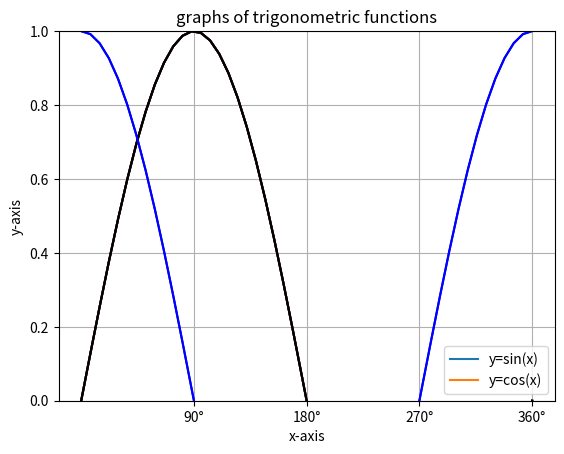
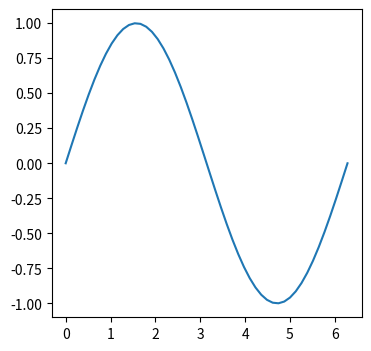
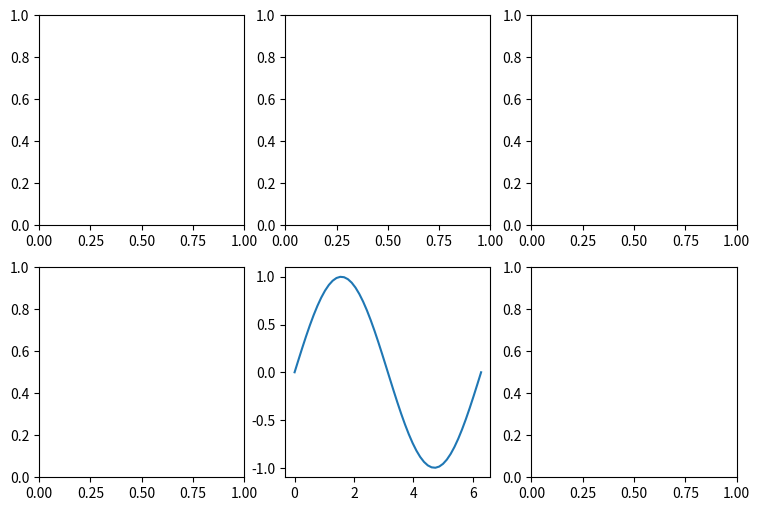
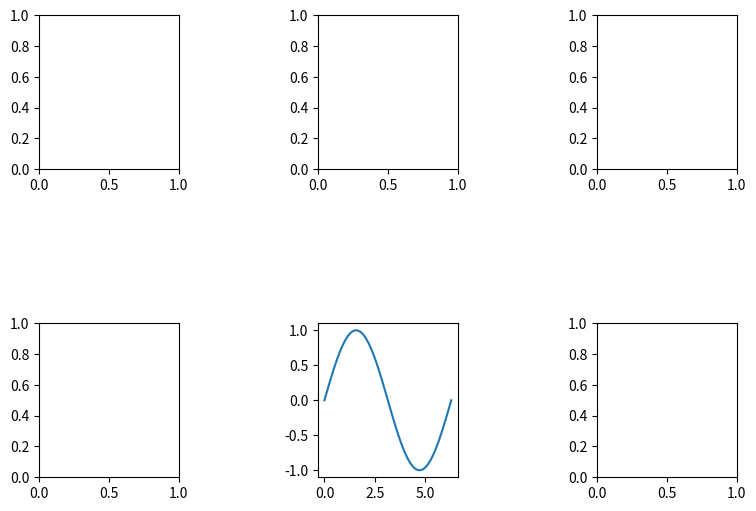
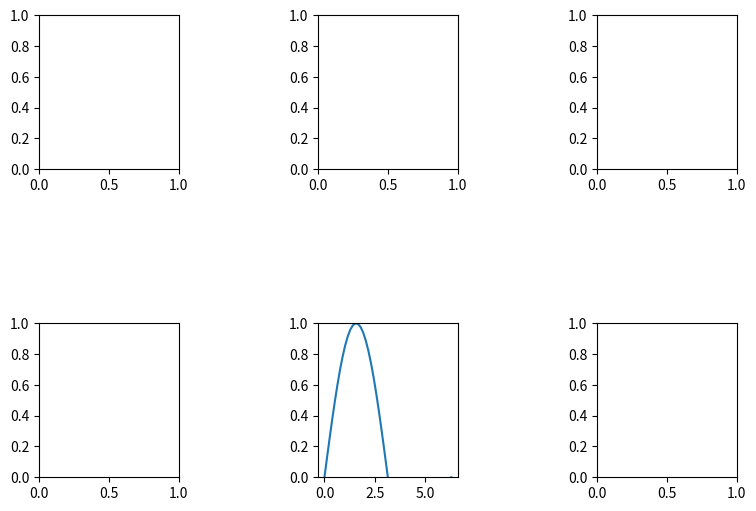
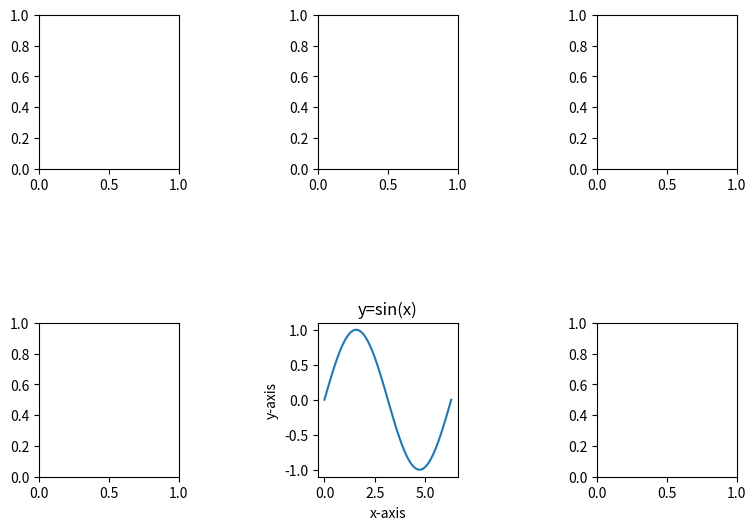
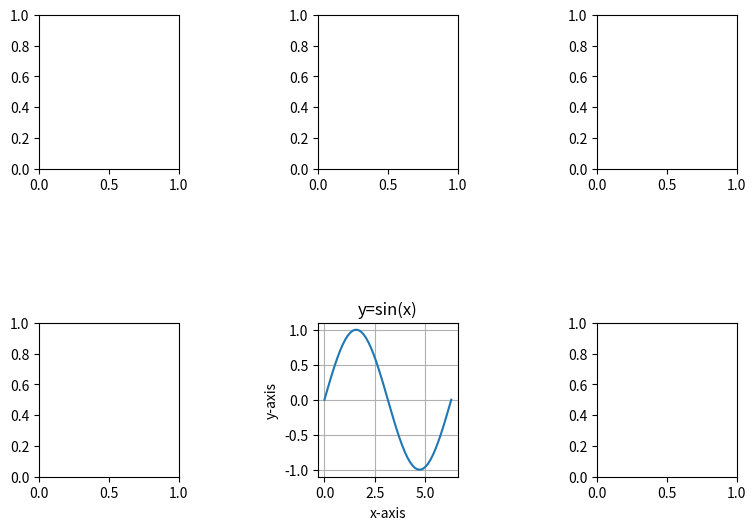
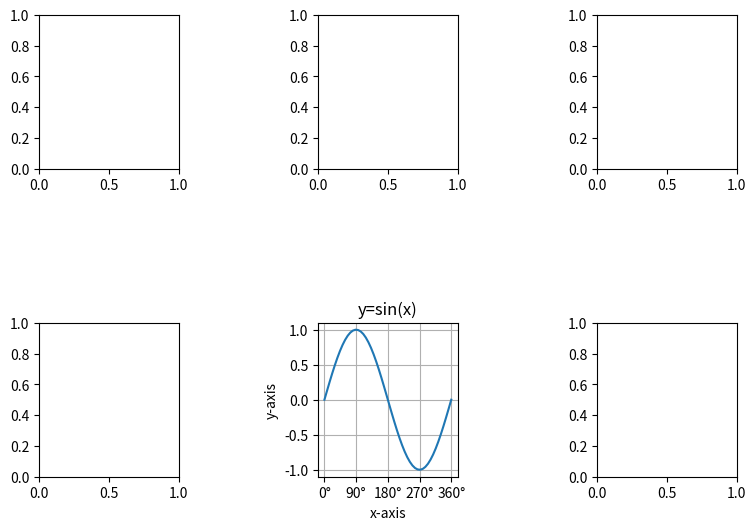
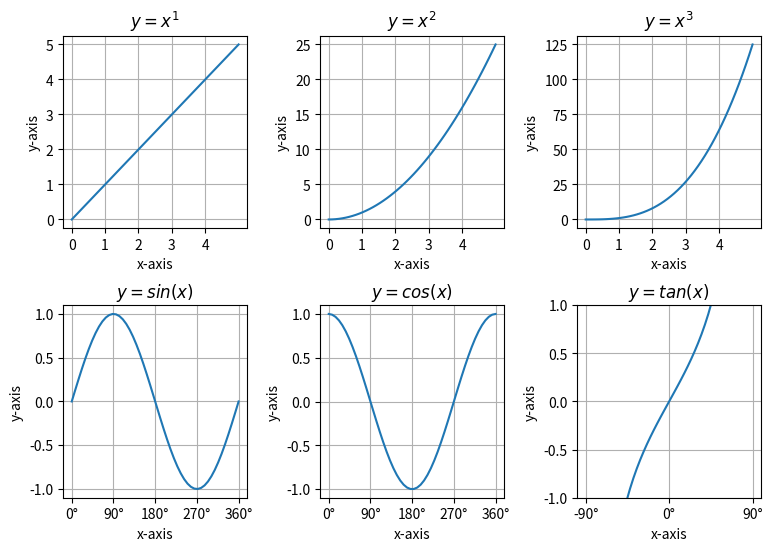

Write the Python code that produced these figures, in order.
#!/usr/bin/env python
# coding: utf-8

# In[1]:


# matplotlib.pyplot을 plt로 import하세요
import matplotlib.pyplot as plt
import numpy as np
# get_ipython().run_line_magic('matplotlib', 'inline')

# np.pi는 원주율(파이)을 나타냅니다
x = np.linspace(0, 2*np.pi)
y = np.sin(x)

# 데이터 x, y를 그래프로 표시하세요
plt.plot(x,y)

plt.show()


# In[3]:


# matplotlib.pyplot을 plt로 import합니다
import matplotlib.pyplot as plt
import numpy as np

# get_ipython().run_line_magic('matplotlib', 'inline')

# np.pi는 원주율(파이)을 나타냅니다
x = np.linspace(0, 2*np.pi)
y = np.sin(x)

# y축의 표시 범위를 [0,1]로 하세요
plt.ylim([0, 1])

# 데이터 x, y를 그래프에 플롯합니다
plt.plot(x, y)
plt.show()


# In[3]:


# matplotlib.pyplot을 plt로 import합니다
import matplotlib.pyplot as plt
import numpy as np

get_ipython().run_line_magic('matplotlib', 'inline')

x = np.linspace(0, 2*np.pi)
y = np.sin(x)

# 차트 제목을 설정합니다
# plt.title("y=sin(x)( 0< y< 1)")
plt.title("y=sin(x)(0<y<1)")

# 그래프의 x축과 y축의 이름을 설정하세요
plt.xlabel("x-axis")
plt.ylabel("y-axis")

# y축의 표시 범위를 [0,1]로 지정합니다
plt.ylim([0, 1])

# 데이터 x, y를 그래프에 표시합니다
plt.plot(x, y)
plt.show()


# In[6]:


# matplotlib.pyplot을 plt로 import합니다
import matplotlib.pyplot as plt
import numpy as np

get_ipython().run_line_magic('matplotlib', 'inline')
x = np.linspace(0, 2 * np.pi)
y = np.sin(x)

# 차트 제목을 설정합니다
plt.title("y = sin(x)")

# 그래프의 x축과 y축의 이름을 설정합니다
plt.xlabel("x-axis")
plt.ylabel("y-axis")

# 차트에 그리드를 표시합니다
plt.grid(True)

# 데이터 x, y를 그래프에 표시합니다
plt.plot(x, y)
plt.show()


# In[8]:


# matplotlib.pyplot을 plt로 import합니다
import matplotlib.pyplot as plt
import numpy as np
get_ipython().run_line_magic('matplotlib', 'inline')

x = np.linspace(0, 2*np.pi)
y = np.sin(x)

# 차트 제목을 설정합니다
plt.title("y=sin(x)")

# 그래프의 x축과 y축에 이름을 설정합니다
plt.xlabel("x-axis")
plt.ylabel("y-axis")

# 차트에 그리드를 표시합니다
plt.grid(True)

# positions와 labels를 설정합니다
positions = [0, np.pi/2, np.pi, np.pi*3/2, np.pi*2]
labels = ["0°", "90°", "180°", "270°", "360°"]

# 그래프의 x축에 눈금을 설정하세요
plt.xticks(positions, labels)

# 데이터 x, y를 그래프에 표시합니다
plt.plot(x, y)
plt.show()


# In[9]:


# matplotlib.pyplot을 plt로 import합니다
import matplotlib.pyplot as plt
import numpy as np

# get_ipython().run_line_magic('matplotlib', 'inline')

x = np.linspace(0, 2*np.pi)
y1 = np.sin(x)
y2 = np.cos(x)
labels = ["90°", "180°", "270°", "360°"]
positions = [np.pi/2, np.pi, np.pi*3/2, np.pi*2]

# 차트 제목을 설정합니다
plt.title("graphs of trigonometric functions")

# 그래프의 x축과 y축에 이름을 설정합니다
plt.xlabel("x-axis")
plt.ylabel("y-axis")

# 차트에 그리드를 표시합니다
plt.grid(True)

# 그래프의 x축에 눈금을 설정합니다
plt.xticks(positions, labels)

# 그래프에 데이터 x, y1을 검은색으로 표시합니다
plt.plot(x, y1, color="k")

# 그래프에 데이터 x, y2를 파란색으로 표시합니다 
plt.plot(x, y2, color="b") 

plt.show()


# In[10]:


# matplotlib.pyplot을 plt로 import합니다
import matplotlib.pyplot as plt
import numpy as np

# get_ipython().run_line_magic('matplotlib', 'inline')

x = np.linspace(0, 2*np.pi)
y1 = np.sin(x)
y2 = np.cos(x)
labels = ["90°", "180°", "270°", "360°"]
positions = [np.pi/2, np.pi, np.pi*3/2, np.pi*2]

# 차트 제목을 설정합니다
plt.title("graphs of trigonometric functions")

# 그래프의 x축과 y축에 이름을 설정합니다
plt.xlabel("x-axis")
plt.ylabel("y-axis")

# 차트에 그리드를 표시합니다
plt.grid(True)

# 그래프의 x축에 눈금을 설정합니다
plt.xticks(positions, labels)

# 데이터 x, y1을 그래프로 플롯하고, "y=sin(x)"라는 라벨을 붙여 검은색으로 표시하세요
plt.plot(x, y1, color="k", label="y=sin(x)")

# 데이터 x, y2를 그래프로 플롯하고, "y=cos(x)"라는 라벨을 붙이고 파란색으로 표시하세요
plt.plot(x, y2, color="b", label="y=cos(x)")

# 계열의 라벨을 설정하세요
plt.legend(["y=sin(x)", "y=cos(x)"])
plt.show()


# In[10]:


# matplotlib.pyplot을 plt로 import합니다
import matplotlib.pyplot as plt
import numpy as np

# get_ipython().run_line_magic('matplotlib', 'inline')

x = np.linspace(0, 2*np.pi)
y = np.sin(x)

# 그림의 크기를 설정하세요
plt.figure(figsize=(4, 4))

# 데이터 x, y를 그래프에 표시합니다
plt.plot(x, y)
plt.show()


# In[11]:


# matplotlib.pyplot을 plt로 import합니다
import matplotlib.pyplot as plt
import numpy as np

# get_ipython().run_line_magic('matplotlib', 'inline')

x = np.linspace(0, 2*np.pi)
y = np.sin(x)

# Figure 오브젝트를 만듭니다
fig = plt.figure(figsize=(9, 6))

# 2×3 레이아웃에서 위에서 두번째 행, 왼쪽에서 두번째 열에 서브 플롯 오브젝트를 만드세요
ax = fig.add_subplot(2, 3, 5)

# 데이터 x, y를 그래프에 표시합니다
ax.plot(x, y)

# 차트가 어디에 추가되는지 확인하기 위해, 빈 공간을 서브 플롯으로 채웁니다
axi = []
for i in range(6):
    if i==4:
        continue
    fig.add_subplot(2, 3, i+1)
plt.show()


# In[12]:


# matplotlib.pyplot을 plt로 import합니다
import matplotlib.pyplot as plt
import numpy as np

# get_ipython().run_line_magic('matplotlib', 'inline')

x = np.linspace(0, 2*np.pi)
y = np.sin(x)
labels = ["90°", "180°", "270°", "360°"]
positions = [np.pi/2, np.pi, np.pi*3/2, np.pi*2]

# Figure 오브젝트를 만듭니다
fig = plt.figure(figsize=(9, 6))

# 2×3의 레이아웃에서 위에서 두번째 행, 왼쪽에서 두번째 열에 서브 플롯 객체 ax를 만듭니다
ax = fig.add_subplot(2, 3, 5)

# 그림 내 서브 플롯의 간격을 가로 세로 모두 1로 설정하세요
plt.subplots_adjust(wspace=1, hspace=1)

# 데이터 x, y를 그래프로 표시합니다
ax.plot(x, y)

# 공백을 서브 플롯으로 메웁니다
axi = []
for i in range(6):
    if i==4:
        continue
    fig.add_subplot(2, 3, i+1)
plt.show()


# In[13]:


# matplotlib.pyplot을 plt로 import합니다
import matplotlib.pyplot as plt
import numpy as np

# get_ipython().run_line_magic('matplotlib', 'inline')

x = np.linspace(0, 2*np.pi)
y = np.sin(x)
labels = ["90°", "180°", "270°", "360°"]
positions = [np.pi/2, np.pi, np.pi*3/2, np.pi*2]

# Figure 오브젝트를 만듭니다
fig = plt.figure(figsize=(9, 6))

# 2×3의 레이아웃에서 위에서 두번째 행, 왼쪽에서 두번째 열에 서브 플롯 객체 ax를 만듭니다
ax = fig.add_subplot(2, 3, 5)

# 그림 내 서브 플롯의 간격을 가로 세로 모두 1로 설정하세요 
plt.subplots_adjust(wspace=1, hspace=1)

# 서브 플롯 ax 그래프의 y축 표시 범위를 [0,1]로 설정하세요
ax.set_ylim([0, 1])

# 데이터 x, y를 그래프로 표시합니다
ax.plot(x, y)

# 공백을 서브 플롯으로 메웁니다
axi = []
for i in range(6):
    if i==4:
        continue
    fig.add_subplot(2, 3, i+1)
plt.show()


# In[14]:


# matplotlib.pyplot을 plt로 import합니다
import matplotlib.pyplot as plt
import numpy as np

# get_ipython().run_line_magic('matplotlib', 'inline')

x = np.linspace(0, 2*np.pi)
y = np.sin(x)
labels = ["90°", "180°", "270°", "360°"]
positions = [np.pi/2, np.pi, np.pi*3/2, np.pi*2]

# Figure 오브젝트를 만듭니다
fig = plt.figure(figsize=(9, 6))

# 2×3의 레이아웃에서 위에서 두번째 행, 왼쪽에서 두번째 열에 서브 플롯 객체 ax를 만듭니다
ax = fig.add_subplot(2, 3, 5)

# 그림 내 서브 플롯의 간격을 가로 세로 모두 1.0으로 설정하세요
plt.subplots_adjust(wspace=1.0, hspace=1.0)

# 서브 플롯 ax 그래프의 제목을 설정하세요
ax.set_title("y=sin(x)")

# 서브 플롯 ax 그래프의 x축, y축의 이름을 설정하세요
ax.set_xlabel("x-axis")
ax.set_ylabel("y-axis")

# 데이터 x, y를 그래프로 표시합니다
ax.plot(x, y)

# 공백을 서브 플롯으로 메웁니다
axi = []
for i in range(6):
    if i==4:
        continue
    fig.add_subplot(2, 3, i+1)
plt.show()


# In[15]:


# matplotlib.pyplot을 plt로 import합니다
import matplotlib.pyplot as plt
import numpy as np

# get_ipython().run_line_magic('matplotlib', 'inline')

x = np.linspace(0, 2*np.pi)
y = np.sin(x)

# Figure 오브젝트를 만듭니다
fig = plt.figure(figsize=(9, 6))

# 2×3의 레이아웃에서 위에서 두번째 행, 왼쪽에서 두번째 열에 서브 플롯 객체 ax를 만듭니다
ax = fig.add_subplot(2, 3, 5)

# 그림 내 서브 플롯의 간격을 가로 세로 모두 1.0으로 설정하세요
plt.subplots_adjust(wspace=1.0, hspace=1.0)

# 서브 플롯 ax의 그래프에 그리드를 설정하세요
ax.grid(True)

# 서브 플롯 ax 그래프의 제목을 설정하세요
ax.set_title("y=sin(x)")

# 서브 플롯 ax 그래프의 x축, y축의 이름을 설정하세요
ax.set_xlabel("x-axis")
ax.set_ylabel("y-axis")

# 데이터 x, y를 그래프로 표시합니다
ax.plot(x, y)

# 공백을 서브 플롯으로 메웁니다
axi = []

for i in range(6):
    if i==4:
        continue
    fig.add_subplot(2, 3, i+1)
plt.show()


# In[16]:


# matplotlib.pyplot을 plt로 import합니다
import matplotlib.pyplot as plt
import numpy as np
# get_ipython().run_line_magic('matplotlib', 'inline')
x = np.linspace(0, 2*np.pi)
y = np.sin(x)
positions = [0, np.pi/2, np.pi, np.pi*3/2, np.pi*2]
labels = ["0°", "90°", "180°", "270°", "360°"]

# Figure 오브젝트를 만듭니다
fig = plt.figure(figsize=(9, 6))

# 2×3의 레이아웃에서 위에서 두번째 행, 왼쪽에서 두번째 열에 서브 플롯 객체 ax를 만듭니다
ax = fig.add_subplot(2, 3, 5)

# 그림 내 서브 플롯의 간격을 가로 세로 모두 1로 설정하세요
plt.subplots_adjust(wspace=1, hspace=1)

# 서브 플롯 ax의 그래프에 그리드를 설정하세요 
ax.grid(True)

# 서브 플롯 ax 그래프의 제목을 설정하세요
ax.set_title("y=sin(x)")

# 서브 플롯 ax 그래프의 x축, y축의 이름을 설정하세요
ax.set_xlabel("x-axis")
ax.set_ylabel("y-axis")

# 서브 플롯 ax 그래프의 x축에 눈금을 설정하세요
ax.set_xticks(positions)
ax.set_xticklabels(labels) 

# 데이터 x, y를 그래프로 표시합니다
ax.plot(x, y)

# 공백을 서브 플롯으로 메웁니다
axi = []
for i in range(6):
    if i==4:
        continue
    fig.add_subplot(2, 3, i+1)
plt.show()


# In[17]:


# matplotlib.pyplot을 plt로 import합니다
import matplotlib.pyplot as plt
import numpy as np

# get_ipython().run_line_magic('matplotlib', 'inline')

x_upper = np.linspace(0, 5)
x_lower = np.linspace(0, 2 * np.pi)
x_tan = np.linspace(-np.pi / 2, np.pi / 2)
positions_upper = [i for i in range(5)]
positions_lower = [0, np.pi / 2, np.pi, np.pi * 3 / 2, np.pi * 2]
positions_tan = [-np.pi / 2, 0, np.pi / 2]
labels_upper = [i for i in range(5)]
labels_lower = ["0°", "90°", "180°", "270°", "360°"]
labels_tan = ["-90°", "0°", "90°"]

# Figure 오브젝트를 만듭니다
fig = plt.figure(figsize=(9, 6))

# 3×2 레이아웃으로 여러 함수의 그래프를 플롯합니다
# 서브 플롯들이 겹치지 않도록 설정합니다
plt.subplots_adjust(wspace=0.4, hspace=0.4)

# 상단의 서브 플롯을 만듭니다
for i in range(3):
    y_upper = x_upper ** (i + 1)
    ax = fig.add_subplot(2, 3, i + 1)

    # 서브 플롯 ax 그래프에 그리드를 표시합니다
    ax.grid(True)

    # 서브 플롯 ax 그래프의 제목을 설정합니다
    ax.set_title("$y=x^%i$" % (i + 1))

    # 서브 플롯 ax 그래프의 x축, y축에 이름을 설정합니다
    ax.set_xlabel("x-axis")
    ax.set_ylabel("y-axis")

    # 서브 플롯 ax 그래프의 x축에 눈금을 설정합니다
    ax.set_xticks(positions_upper)
    ax.set_xticklabels(labels_upper)

    # 데이터 x, y를 그래프로 표시합니다
    ax.plot(x_upper, y_upper)

# 하단의 서브 플롯을 만듭니다
# 리스트에 사용할 함수와 제목을 미리 넣은 뒤, for 문으로 처리합니다
y_lower_list = [np.sin(x_lower), np.cos(x_lower)]
title_list = ["$y=sin(x)$", "$y=cos(x)$"]
for i in range(2):
    y_lower = y_lower_list[i]
    ax = fig.add_subplot(2, 3, i + 4)

    # 서브 플롯 ax 그래프에 그리드를 표시합니다
    ax.grid(True)

    # 서브 플롯 ax 그래프의 제목을 설정합니다
    ax.set_title(title_list[i])
    
    # 서브 플롯 ax 그래프의 x축, y축에 이름을 설정합니다
    ax.set_xlabel("x-axis")
    ax.set_ylabel("y-axis")

    # 서브 플롯 ax 그래프의 x축에 라벨을 설정합니다
    ax.set_xticks(positions_lower)
    ax.set_xticklabels(labels_lower)

    # 데이터 x, y를 그래프로 표시합니다
    ax.plot(x_lower, y_lower)

# y=tan(x) 그래프의 플롯
ax = fig.add_subplot(2, 3, 6)

# 서브 플롯 ax 그래프에 그리드를 표시합니다
ax.grid(True)

# 서브 플롯 ax 그래프의 제목을 설정합니다
ax.set_title("$y=tan(x)$")

# 서브 플롯 ax 그래프의 x축, y축에 이름을 설정합니다
ax.set_xlabel("x-axis")
ax.set_ylabel("y-axis")

# 서브 플롯 ax 그래프의 x축에 눈금을 설정합니다
ax.set_xticks(positions_tan)
ax.set_xticklabels(labels_tan)

# 서브 플롯 ax 그래프의 y축의 범위를 설정합니다
ax.set_ylim(-1, 1)

# 데이터 x, y를 그래프로 표시합니다
ax.plot(x_tan, np.tan(x_tan))

plt.show()


# In[ ]:




